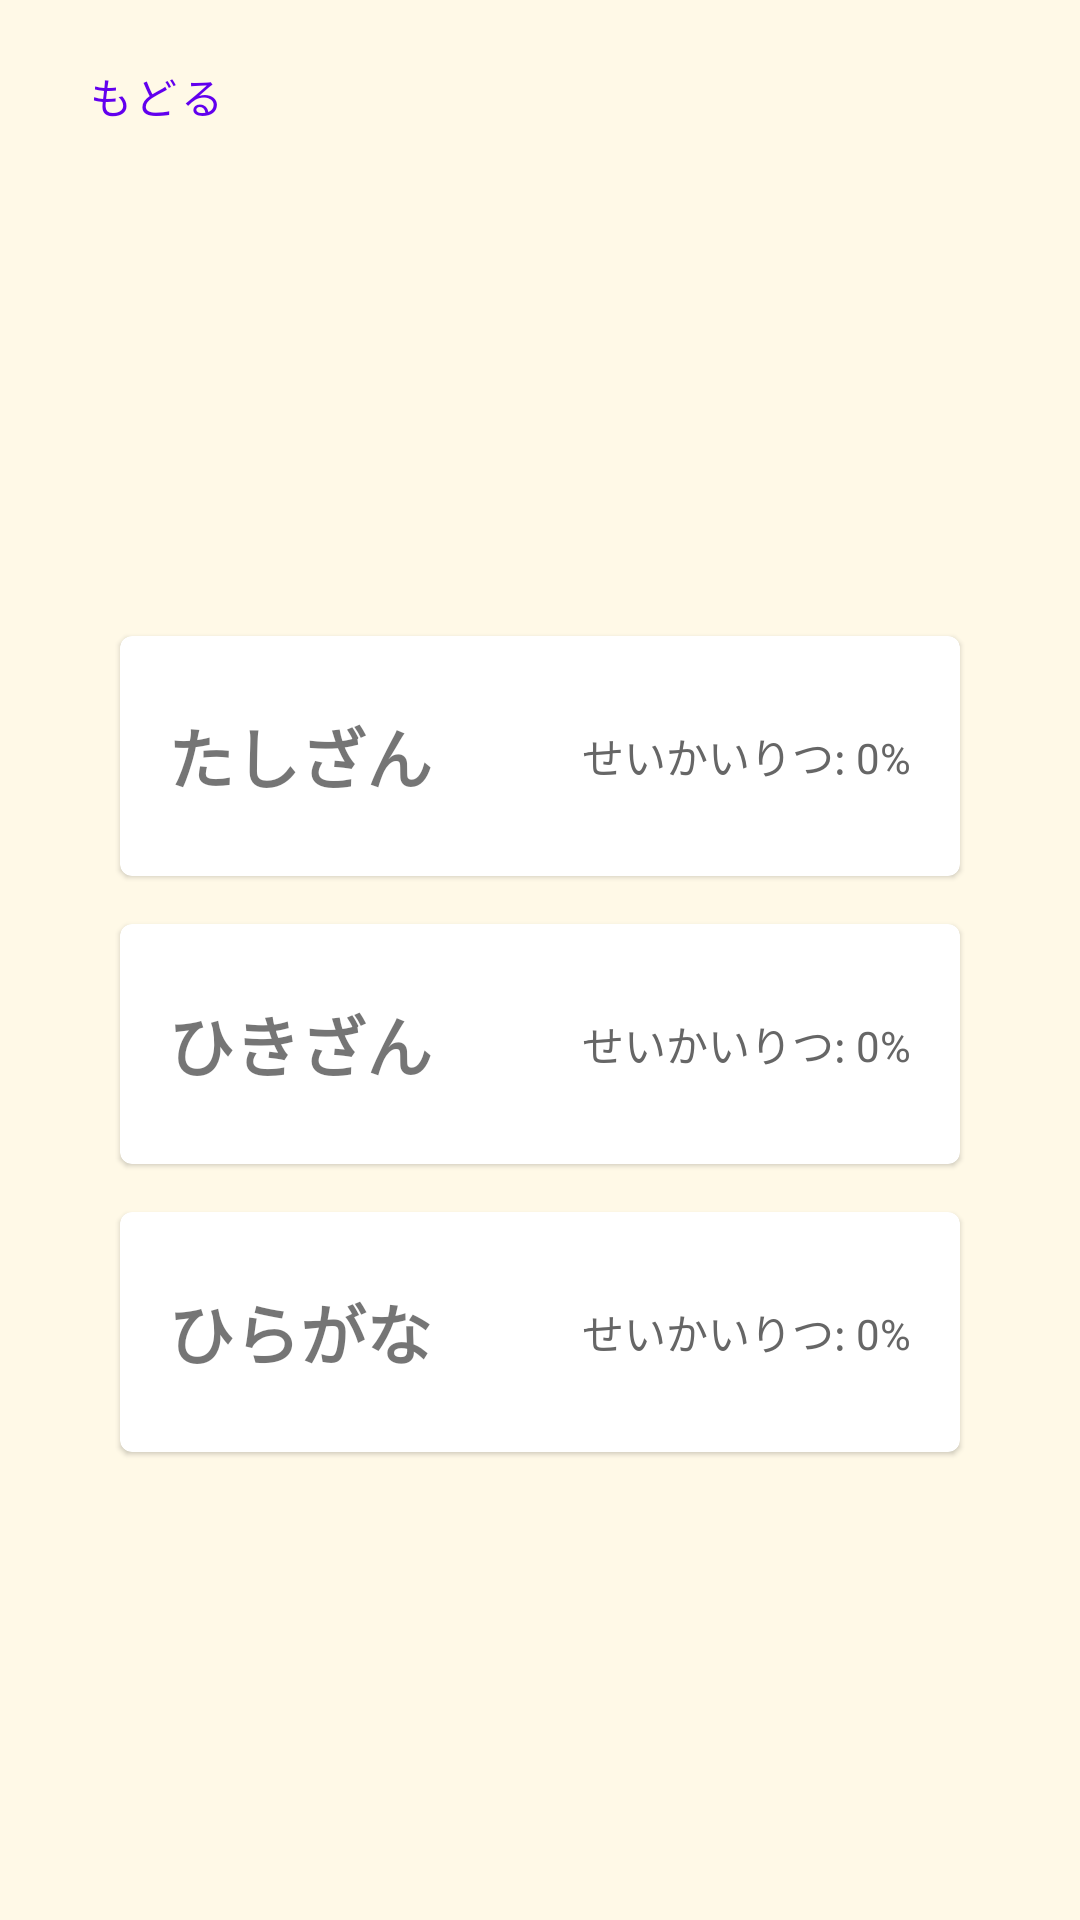

Reconstruct the res/layout file that produces this screen, plus the resources it refers to.
<!-- AndroidManifest.xml: application theme Theme.MendakoStudyApp -->
<!-- res/layout/fragment_lesson_selection.xml -->
<?xml version="1.0" encoding="utf-8"?>
<LinearLayout
    xmlns:android="http://schemas.android.com/apk/res/android"
    android:layout_width="match_parent"
    android:layout_height="match_parent"
    android:orientation="vertical"
    android:background="#FFF9E7">

    <com.google.android.material.button.MaterialButton
        android:id="@+id/btn_back"
        style="@style/Widget.MaterialComponents.Button.TextButton"
        android:layout_width="wrap_content"
        android:layout_height="wrap_content"
        android:text="@string/btn_back"
        android:layout_marginStart="8dp"
        android:layout_marginTop="8dp" />

    <LinearLayout
        android:layout_width="match_parent"
        android:layout_height="0dp"
        android:layout_weight="1"
        android:orientation="vertical"
        android:gravity="center"
        android:padding="24dp">

        <com.google.android.material.card.MaterialCardView
            android:id="@+id/card_addition"
            android:layout_width="280dp"
            android:layout_height="80dp"
            android:layout_marginBottom="16dp"
            android:clickable="true"
            android:focusable="true">

            <LinearLayout
                android:layout_width="match_parent"
                android:layout_height="match_parent"
                android:orientation="horizontal"
                android:gravity="center_vertical"
                android:padding="16dp">

                <TextView
                    android:layout_width="0dp"
                    android:layout_height="wrap_content"
                    android:layout_weight="1"
                    android:text="@string/lesson_addition"
                    android:textSize="22sp"
                    android:textStyle="bold" />

                <TextView
                    android:id="@+id/tv_addition_accuracy"
                    android:layout_width="wrap_content"
                    android:layout_height="wrap_content"
                    android:text="せいかいりつ: 0%"
                    android:textSize="14sp"
                    android:textColor="#666666" />
            </LinearLayout>
        </com.google.android.material.card.MaterialCardView>

        <com.google.android.material.card.MaterialCardView
            android:id="@+id/card_subtraction"
            android:layout_width="280dp"
            android:layout_height="80dp"
            android:layout_marginBottom="16dp"
            android:clickable="true"
            android:focusable="true">

            <LinearLayout
                android:layout_width="match_parent"
                android:layout_height="match_parent"
                android:orientation="horizontal"
                android:gravity="center_vertical"
                android:padding="16dp">

                <TextView
                    android:layout_width="0dp"
                    android:layout_height="wrap_content"
                    android:layout_weight="1"
                    android:text="@string/lesson_subtraction"
                    android:textSize="22sp"
                    android:textStyle="bold" />

                <TextView
                    android:id="@+id/tv_subtraction_accuracy"
                    android:layout_width="wrap_content"
                    android:layout_height="wrap_content"
                    android:text="せいかいりつ: 0%"
                    android:textSize="14sp"
                    android:textColor="#666666" />
            </LinearLayout>
        </com.google.android.material.card.MaterialCardView>

        <com.google.android.material.card.MaterialCardView
            android:id="@+id/card_hiragana"
            android:layout_width="280dp"
            android:layout_height="80dp"
            android:clickable="true"
            android:focusable="true">

            <LinearLayout
                android:layout_width="match_parent"
                android:layout_height="match_parent"
                android:orientation="horizontal"
                android:gravity="center_vertical"
                android:padding="16dp">

                <TextView
                    android:layout_width="0dp"
                    android:layout_height="wrap_content"
                    android:layout_weight="1"
                    android:text="@string/lesson_hiragana"
                    android:textSize="22sp"
                    android:textStyle="bold" />

                <TextView
                    android:id="@+id/tv_hiragana_accuracy"
                    android:layout_width="wrap_content"
                    android:layout_height="wrap_content"
                    android:text="せいかいりつ: 0%"
                    android:textSize="14sp"
                    android:textColor="#666666" />
            </LinearLayout>
        </com.google.android.material.card.MaterialCardView>

    </LinearLayout>

</LinearLayout>
<!-- resources referenced by this layout -->
<resources>
  <string name="btn_back">もどる</string>
  <string name="lesson_addition">たしざん</string>
  <string name="lesson_hiragana">ひらがな</string>
  <string name="lesson_subtraction">ひきざん</string>
  <style name="Theme.MendakoStudyApp" parent="Theme.MaterialComponents.DayNight.NoActionBar">
          
          <item name="colorPrimary">@color/purple_500</item>
          <item name="colorPrimaryVariant">@color/purple_700</item>
          <item name="colorOnPrimary">@color/white</item>
          
          <item name="colorSecondary">@color/teal_200</item>
          <item name="colorSecondaryVariant">@color/teal_700</item>
          <item name="colorOnSecondary">@color/black</item>
          
          <item name="android:statusBarColor">?attr/colorPrimaryVariant</item>
          
      </style>
  <!-- not gathered from this repository: default colours our renderer supplied (Android Studio template values) -->
  <color name="purple_500">#FF6200EE</color>
  <color name="purple_700">#FF3700B3</color>
  <color name="teal_200">#FF03DAC5</color>
  <color name="teal_700">#FF018786</color>
  <color name="black">#FF000000</color>
  <color name="white">#FFFFFFFF</color>
</resources>
